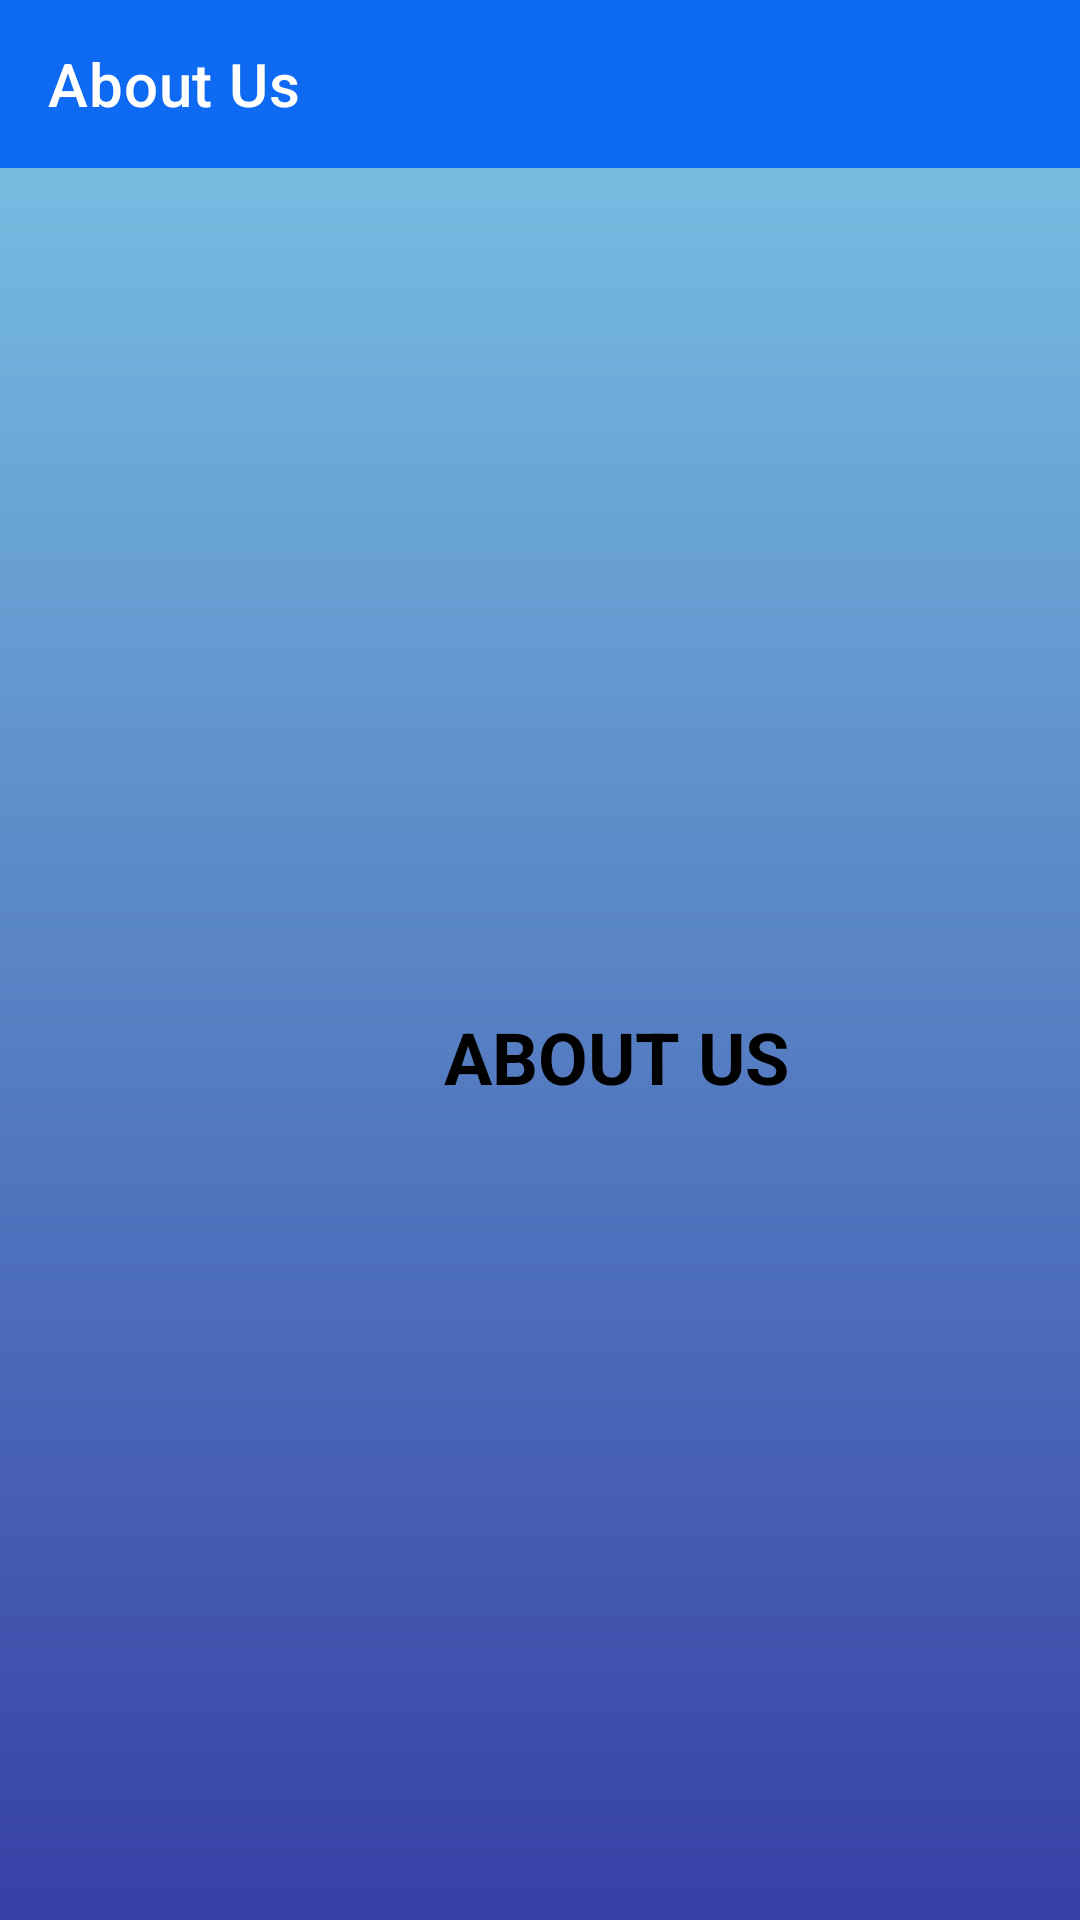

Produce the Android XML layout that renders to this screen, including the resource entries it uses.
<!-- AndroidManifest.xml: application theme Theme.JUWApp -->
<!-- res/layout/activity_about_app.xml -->
<?xml version="1.0" encoding="utf-8"?>
<androidx.constraintlayout.widget.ConstraintLayout xmlns:android="http://schemas.android.com/apk/res/android"
    xmlns:app="http://schemas.android.com/apk/res-auto"
    xmlns:tools="http://schemas.android.com/tools"
    android:layout_width="match_parent"
    android:layout_height="match_parent"
    tools:context=".AboutApp">

    <com.google.android.material.appbar.AppBarLayout
        app:layout_constraintStart_toStartOf="parent"
        app:layout_constraintTop_toTopOf="parent"
        android:background="@drawable/foreground_design"
        app:layout_constraintEnd_toEndOf="parent"
        android:layout_width="match_parent"
        android:layout_height="match_parent">
        <androidx.appcompat.widget.Toolbar
            android:layout_width="match_parent"
            android:layout_height="wrap_content"
            android:id="@+id/toolbar_id"
            android:background="#0F6AF3"
            app:navigationIcon="@drawable/ic_baseline_menu_24"
            android:minHeight="?attr/actionBarSize"
            app:title="About Us"
            app:titleTextColor="@color/white">
        </androidx.appcompat.widget.Toolbar>
    </com.google.android.material.appbar.AppBarLayout>

    <TextView
        android:id="@+id/about"
        android:layout_width="wrap_content"
        android:layout_height="wrap_content"
        android:layout_marginStart="148dp"
        android:layout_marginTop="336dp"
        android:gravity="center"
        android:text="About US"
        android:textColor="@color/black"
        android:textAlignment="center"
        android:textAllCaps="true"
        android:textSize="24sp"
        android:textStyle="bold"
        app:layout_constraintStart_toStartOf="parent"
        app:layout_constraintTop_toTopOf="parent" />
</androidx.constraintlayout.widget.ConstraintLayout>
<!-- resources referenced by this layout -->
<resources>
  <color name="black">#FF000000</color>
  <color name="white">#FFFFFFFF</color>
  <!-- drawable foreground_design (drawable) -->
  <?xml version="1.0" encoding="utf-8"?>
  <shape xmlns:android="http://schemas.android.com/apk/res/android"
      android:shape="rectangle">
      <gradient
          android:angle="90"
          android:startColor="#3640A5"
          android:endColor="#7CC8E6"/>
      <corners android:radius="0dp"/>
  
  </shape>
  <style name="Theme.JUWApp" parent="Theme.MaterialComponents.DayNight.NoActionBar">
          
          <item name="colorPrimary">@color/colorPrimary</item>
          <item name="colorPrimaryVariant">@color/purple_700</item>
          <item name="colorOnPrimary">@color/white</item>
          
          <item name="colorSecondary">@color/teal_200</item>
          <item name="colorSecondaryVariant">@color/teal_700</item>
          <item name="colorOnSecondary">@color/black</item>
          
          <item name="android:statusBarColor">?attr/colorPrimaryVariant</item>
          
  
      </style>
  <color name="colorPrimary">#F57F17</color>
  <color name="purple_700">#FF3700B3</color>
  <color name="teal_200">#FF03DAC5</color>
  <color name="teal_700">#FF018786</color>
</resources>
